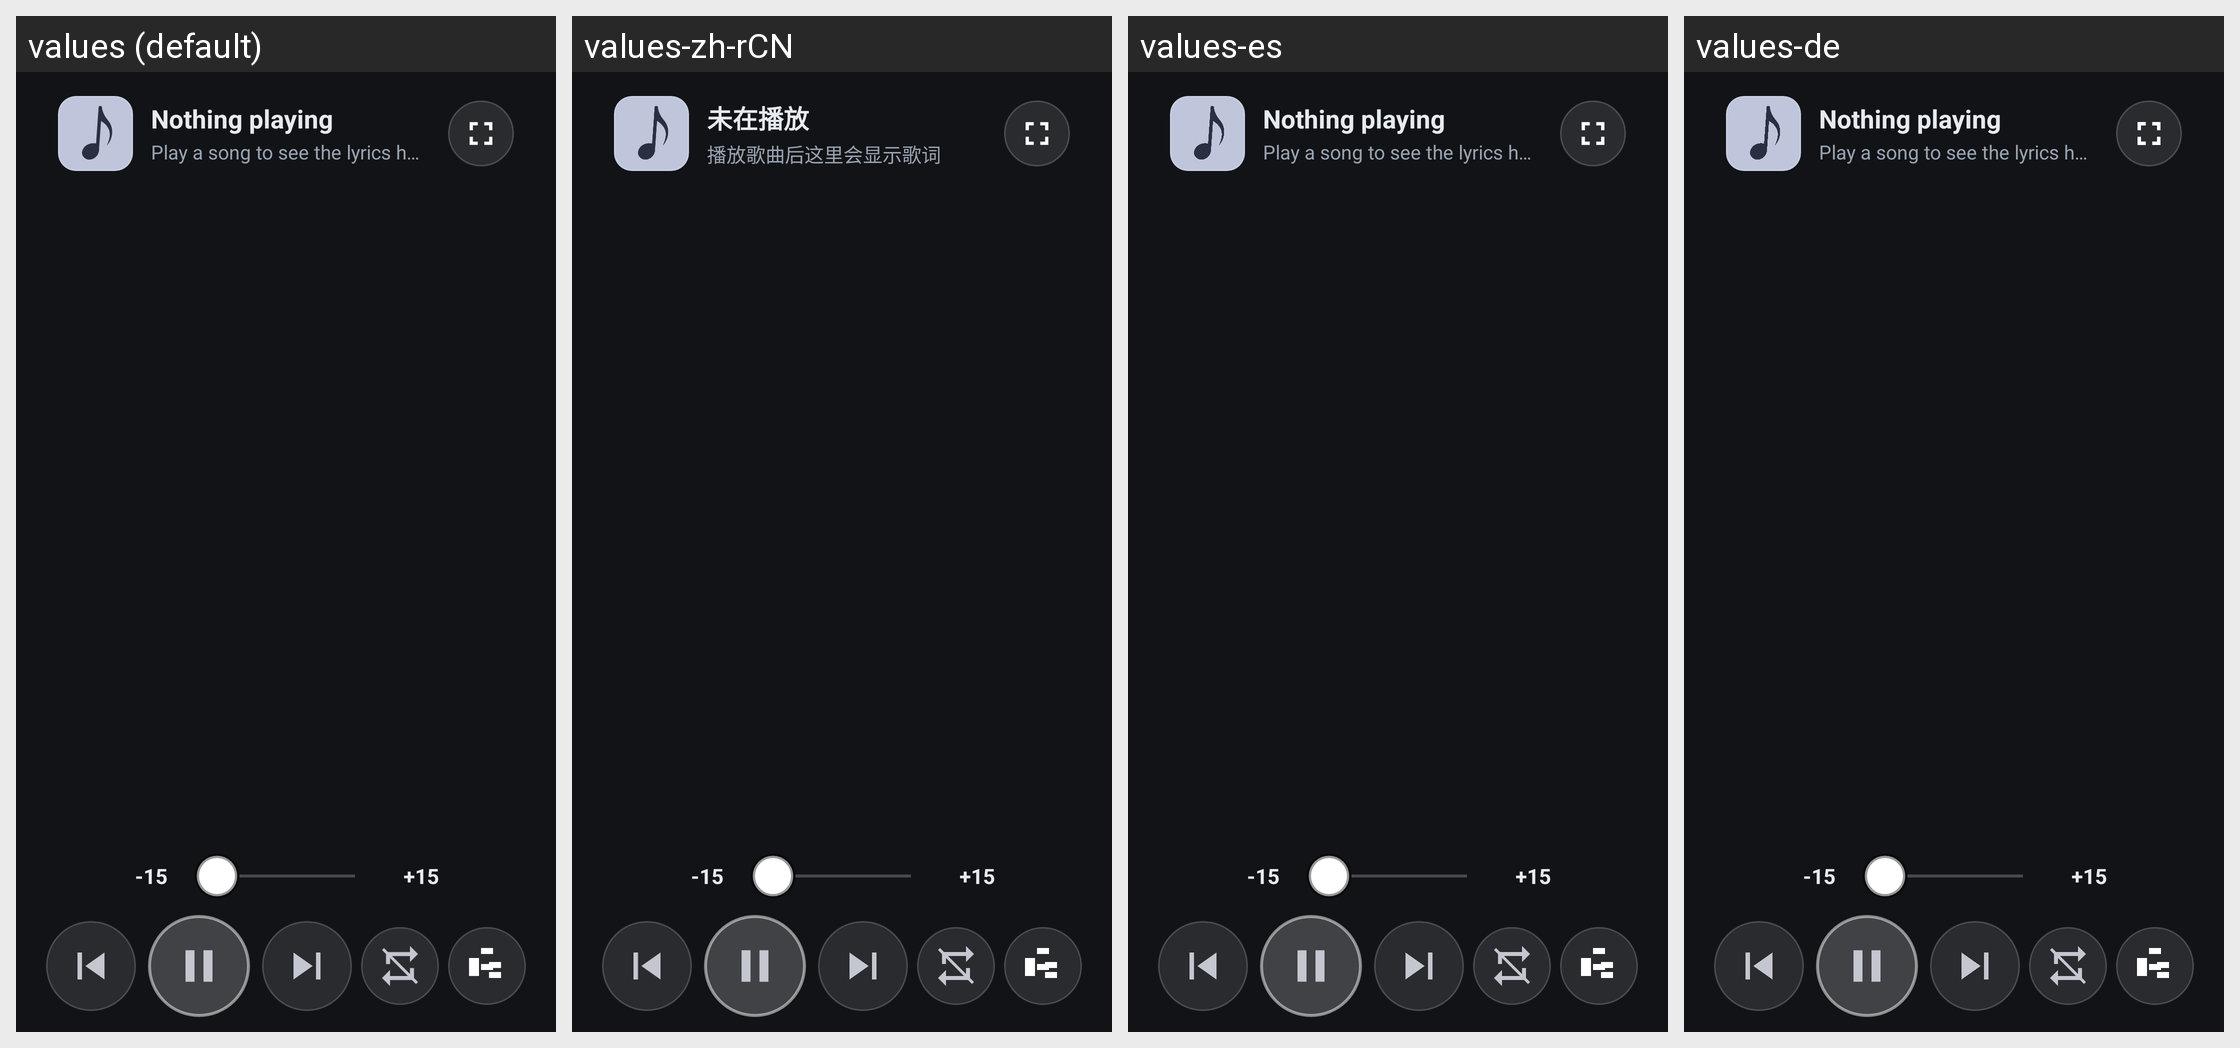

The same Android screen rendered under several of its app's locales, left to right. List the strings drawn on it with the default value and each locale's translation.
Android screen res/layout/fragment_player_pane.xml rendered under 4 locales, left to right: values (default), values-zh-rCN, values-es, values-de. Device: Nexus 5 (rendered at 1080×1920; each locale shown at half size, 540×960, under a caption strip naming it); theme Theme.Material3.DynamicColors.Dark.
Other locales in the repository, not shown: values-cs, values-fr, values-gl, values-hu, values-it, values-ja, values-nb-rNO, values-nl, values-pl, values-pt, values-pt-rBR, values-ru, values-zh-rTW.
Strings drawn on this screen, with the default value and each locale's value (text and hints the layout hard-codes, and strings that could not be matched under every locale, appear in the picture but are not listed):

player_pane_idle
  values: Nothing playing
  values-zh-rCN: 未在播放
  values-es: Nothing playing  [not translated; the default value is used]
  values-de: Nothing playing  [not translated; the default value is used]

player_pane_idle_hint
  values: Play a song to see the lyrics here
  values-zh-rCN: 播放歌曲后这里会显示歌词
  values-es: Play a song to see the lyrics here  [not translated; the default value is used]
  values-de: Play a song to see the lyrics here  [not translated; the default value is used]

seek_label_back_15
  values: -15
  values-zh-rCN: -15  [not translated; the default value is used]
  values-es: -15  [not translated; the default value is used]
  values-de: -15  [not translated; the default value is used]

seek_label_forward_15
  values: +15
  values-zh-rCN: +15  [not translated; the default value is used]
  values-es: +15  [not translated; the default value is used]
  values-de: +15  [not translated; the default value is used]
